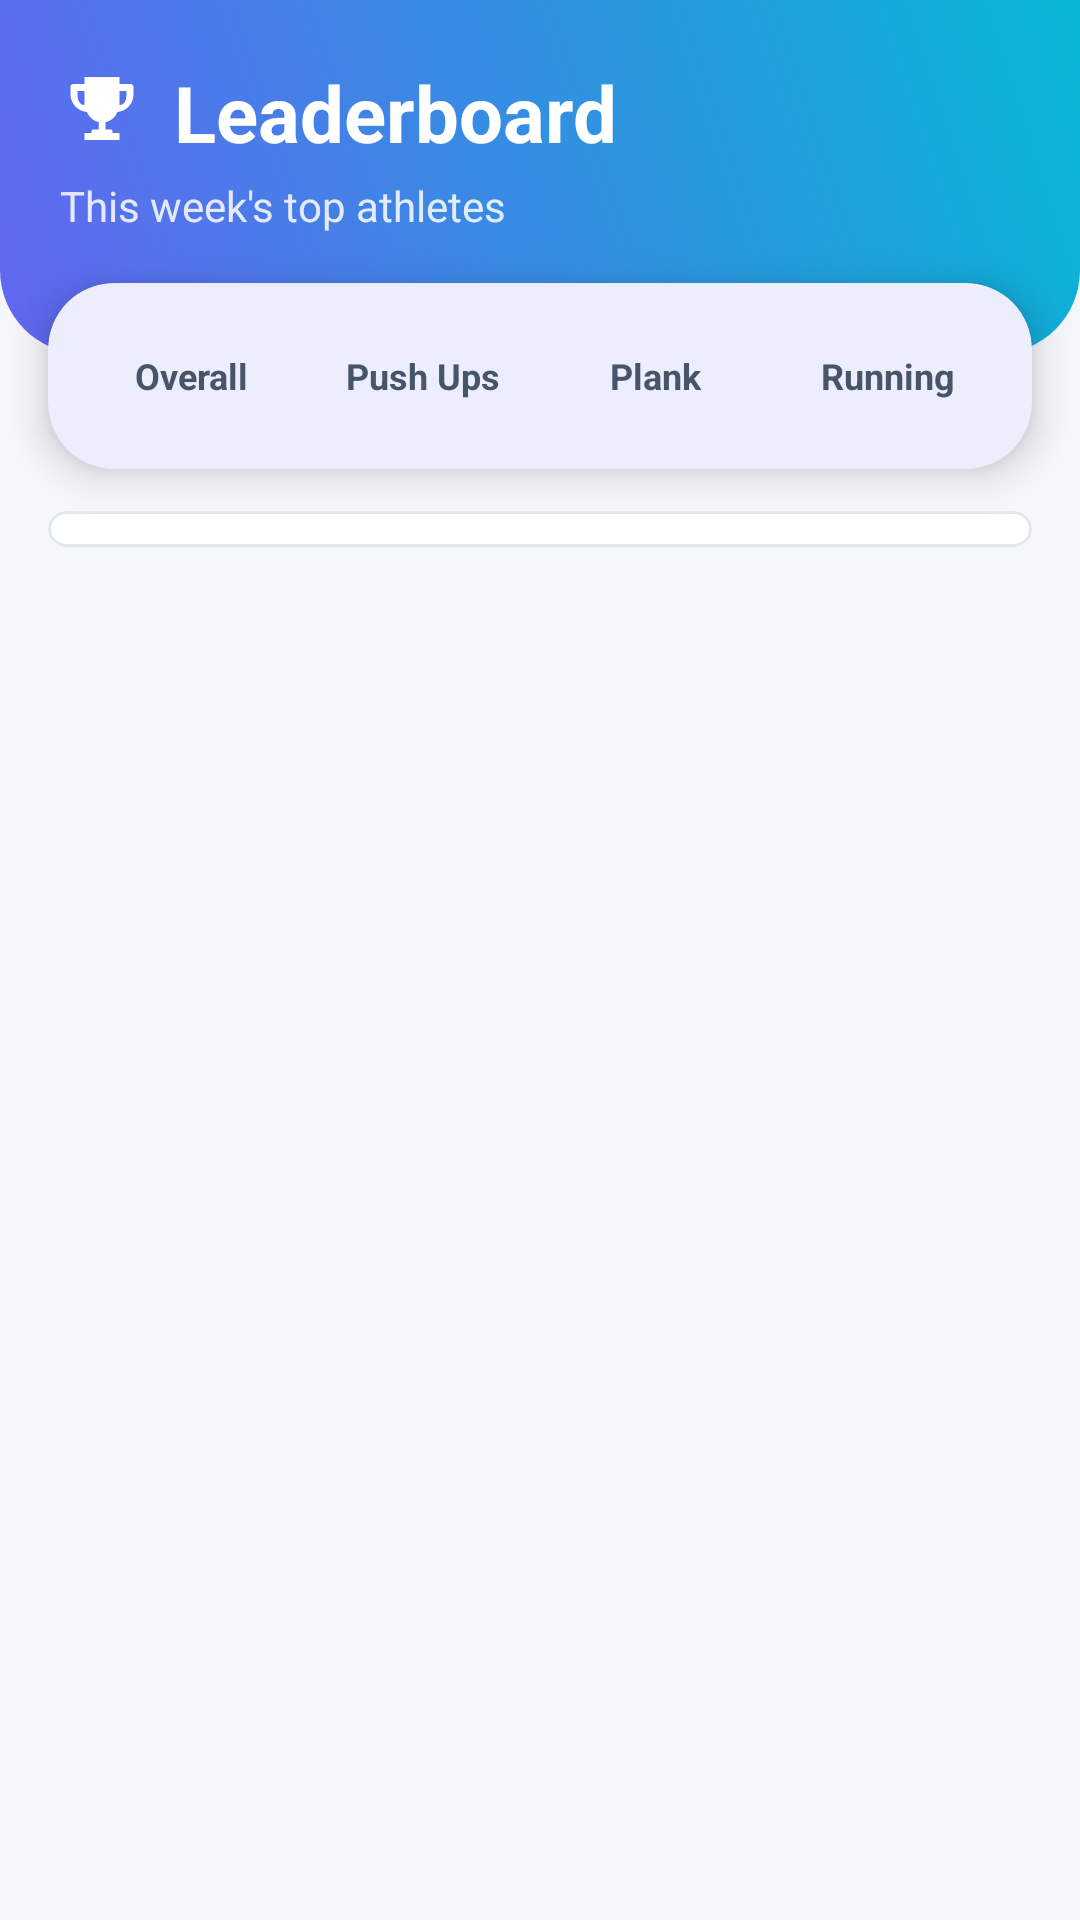

Reconstruct the res/layout file that produces this screen, plus the resources it refers to.
<!-- AndroidManifest.xml: application theme Theme.ArenaFit -->
<!-- res/layout/fragment_community.xml -->
<?xml version="1.0" encoding="utf-8"?>
<ScrollView xmlns:android="http://schemas.android.com/apk/res/android"
    xmlns:app="http://schemas.android.com/apk/res-auto"
    xmlns:tools="http://schemas.android.com/tools"
    android:layout_width="match_parent"
    android:layout_height="match_parent"
    android:background="@color/bg_app"
    android:fillViewport="true">

    <LinearLayout
        android:layout_width="match_parent"
        android:layout_height="wrap_content"
        android:orientation="vertical">

        
        <LinearLayout
            android:id="@+id/heroHeader"
            android:layout_width="match_parent"
            android:layout_height="wrap_content"
            android:background="@drawable/bg_gradient_header"
            android:orientation="vertical"
            android:paddingStart="20dp"
            android:paddingTop="20dp"
            android:paddingEnd="20dp"
            android:paddingBottom="40dp">

            <LinearLayout
                android:layout_width="wrap_content"
                android:layout_height="wrap_content"
                android:gravity="center_vertical"
                android:orientation="horizontal">

                <ImageView
                    android:layout_width="28dp"
                    android:layout_height="28dp"
                    android:contentDescription="@null"
                    android:src="@drawable/ic_trophy"
                    app:tint="@color/text_inverse" />

                <TextView
                    android:layout_width="wrap_content"
                    android:layout_height="wrap_content"
                    android:layout_marginStart="10dp"
                    android:text="Leaderboard"
                    android:textColor="@color/text_inverse"
                    android:textSize="26sp"
                    android:textStyle="bold" />

            </LinearLayout>

            <TextView
                android:layout_width="wrap_content"
                android:layout_height="wrap_content"
                android:layout_marginTop="4dp"
                android:alpha="0.85"
                android:text="This week's top athletes"
                android:textColor="@color/text_inverse"
                android:textSize="14sp" />

        </LinearLayout>

        
        <com.google.android.material.card.MaterialCardView
            android:layout_width="match_parent"
            android:layout_height="wrap_content"
            android:layout_marginStart="16dp"
            android:layout_marginTop="-24dp"
            android:layout_marginEnd="16dp"
            app:cardBackgroundColor="@color/surface"
            app:cardCornerRadius="22dp"
            app:cardElevation="8dp"
            app:strokeWidth="0dp">

            <LinearLayout
                android:layout_width="match_parent"
                android:layout_height="wrap_content"
                android:orientation="horizontal"
                android:paddingStart="12dp"
                android:paddingTop="12dp"
                android:paddingEnd="12dp"
                android:paddingBottom="12dp">

                <TextView
                    android:id="@+id/tabOverall"
                    android:layout_width="0dp"
                    android:layout_height="38dp"
                    android:layout_weight="1"
                    android:background="@drawable/bg_chip_selector"
                    android:ellipsize="end"
                    android:gravity="center"
                    android:maxLines="1"
                    android:paddingStart="6dp"
                    android:paddingEnd="6dp"
                    android:text="Overall"
                    android:textColor="@drawable/chip_text_color"
                    android:textSize="12sp"
                    android:textStyle="bold" />

                <Space
                    android:layout_width="6dp"
                    android:layout_height="match_parent" />

                <TextView
                    android:id="@+id/tabPushups"
                    android:layout_width="0dp"
                    android:layout_height="38dp"
                    android:layout_weight="1"
                    android:background="@drawable/bg_chip_selector"
                    android:ellipsize="end"
                    android:gravity="center"
                    android:maxLines="1"
                    android:paddingStart="6dp"
                    android:paddingEnd="6dp"
                    android:text="Push Ups"
                    android:textColor="@drawable/chip_text_color"
                    android:textSize="12sp"
                    android:textStyle="bold" />

                <Space
                    android:layout_width="6dp"
                    android:layout_height="match_parent" />

                <TextView
                    android:id="@+id/tabPlank"
                    android:layout_width="0dp"
                    android:layout_height="38dp"
                    android:layout_weight="1"
                    android:background="@drawable/bg_chip_selector"
                    android:ellipsize="end"
                    android:gravity="center"
                    android:maxLines="1"
                    android:paddingStart="6dp"
                    android:paddingEnd="6dp"
                    android:text="Plank"
                    android:textColor="@drawable/chip_text_color"
                    android:textSize="12sp"
                    android:textStyle="bold" />

                <Space
                    android:layout_width="6dp"
                    android:layout_height="match_parent" />

                <TextView
                    android:id="@+id/tabRunning"
                    android:layout_width="0dp"
                    android:layout_height="38dp"
                    android:layout_weight="1"
                    android:background="@drawable/bg_chip_selector"
                    android:ellipsize="end"
                    android:gravity="center"
                    android:maxLines="1"
                    android:paddingStart="6dp"
                    android:paddingEnd="6dp"
                    android:text="Running"
                    android:textColor="@drawable/chip_text_color"
                    android:textSize="12sp"
                    android:textStyle="bold" />

            </LinearLayout>

        </com.google.android.material.card.MaterialCardView>

        
        <com.google.android.material.card.MaterialCardView
            android:layout_width="match_parent"
            android:layout_height="wrap_content"
            android:layout_marginStart="16dp"
            android:layout_marginTop="14dp"
            android:layout_marginEnd="16dp"
            android:layout_marginBottom="20dp"
            app:cardBackgroundColor="@color/surface"
            app:cardCornerRadius="22dp"
            app:cardElevation="0dp"
            app:strokeColor="@color/surface_outline"
            app:strokeWidth="1dp">

            <LinearLayout
                android:layout_width="match_parent"
                android:layout_height="wrap_content"
                android:orientation="vertical"
                android:paddingTop="6dp"
                android:paddingBottom="6dp">

                <TextView
                    android:id="@+id/leaderboardEmpty"
                    android:layout_width="match_parent"
                    android:layout_height="wrap_content"
                    android:gravity="center"
                    android:paddingStart="20dp"
                    android:paddingTop="28dp"
                    android:paddingEnd="20dp"
                    android:paddingBottom="28dp"
                    android:text="No one has logged a workout this week yet. Be the first."
                    android:textColor="@color/text_muted"
                    android:textSize="13sp"
                    android:visibility="gone" />

                <LinearLayout
                    android:id="@+id/leaderboardContainer"
                    android:layout_width="match_parent"
                    android:layout_height="wrap_content"
                    android:orientation="vertical" />

            </LinearLayout>

        </com.google.android.material.card.MaterialCardView>

    </LinearLayout>
</ScrollView>
<!-- resources referenced by this layout -->
<resources>
  <color name="bg_app">#F5F7FB</color>
  <color name="surface">#FFFFFF</color>
  <color name="surface_outline">#E2E8F0</color>
  <color name="text_inverse">#FFFFFF</color>
  <color name="text_muted">#94A3B8</color>
  <!-- drawable bg_chip_selector (drawable) -->
  <?xml version="1.0" encoding="utf-8"?>
  <selector xmlns:android="http://schemas.android.com/apk/res/android">
      <item android:state_selected="true" android:drawable="@drawable/bg_chip_selected" />
      <item android:drawable="@drawable/bg_chip_unselected" />
  </selector>
  <!-- drawable bg_gradient_header (drawable) -->
  <?xml version="1.0" encoding="utf-8"?>
  <shape xmlns:android="http://schemas.android.com/apk/res/android"
      android:shape="rectangle">
      <gradient
          android:type="linear"
          android:angle="45"
          android:startColor="@color/brand_gradient_start"
          android:endColor="@color/brand_gradient_end" />
      <corners
          android:bottomLeftRadius="28dp"
          android:bottomRightRadius="28dp" />
  </shape>
  <!-- drawable chip_text_color (drawable) -->
  <?xml version="1.0" encoding="utf-8"?>
  <selector xmlns:android="http://schemas.android.com/apk/res/android">
      <item android:state_selected="true" android:color="@color/text_inverse" />
      <item android:color="@color/text_secondary" />
  </selector>
  <!-- drawable ic_trophy (drawable) -->
  <vector xmlns:android="http://schemas.android.com/apk/res/android"
      android:width="24dp"
      android:height="24dp"
      android:viewportWidth="24"
      android:viewportHeight="24">
      <path
          android:fillColor="#FFFFFF"
          android:pathData="M20.2,4H17V2H7V4H3.8C3.4,4 3,4.4 3,4.8V7C3,9.6 5.1,11.8 7.7,12C8.3,13.5 9.6,14.6 11.1,14.9V17H9.5C9.2,17 9,17.2 9,17.5V18H7V20H17V18H15V17.5C15,17.2 14.8,17 14.5,17H13V14.9C14.5,14.6 15.8,13.5 16.4,12C19,11.8 21,9.6 21,7V4.8C21,4.4 20.6,4 20.2,4M5,7V6H7V10C5.9,10 5,9.1 5,7M19,7C19,9.1 18.1,10 17,10V6H19V7Z"/>
  </vector>
  <style name="Theme.ArenaFit" parent="Base.Theme.ArenaFit" />
  <color name="brand_gradient_start">#6366F1</color>
  <color name="brand_gradient_end">#06B6D4</color>
  <color name="text_secondary">#475569</color>
  <style name="Base.Theme.ArenaFit" parent="Theme.Material3.Light.NoActionBar">
          <item name="colorPrimary">@color/brand_primary</item>
          <item name="colorPrimaryVariant">@color/brand_primary_dark</item>
          <item name="colorOnPrimary">@color/text_inverse</item>
          <item name="colorSecondary">@color/brand_accent</item>
          <item name="colorOnSecondary">@color/text_inverse</item>
          <item name="android:colorBackground">@color/bg_app</item>
          <item name="colorSurface">@color/surface</item>
          <item name="colorOnSurface">@color/text_primary</item>
          <item name="android:windowLightStatusBar">true</item>
          <item name="android:statusBarColor">@color/bg_app</item>
          <item name="android:navigationBarColor">@color/surface</item>
      </style>
  <color name="brand_primary">#6366F1</color>
  <color name="brand_primary_dark">#4F46E5</color>
  <color name="brand_accent">#06B6D4</color>
  <color name="text_primary">#0F172A</color>
</resources>
